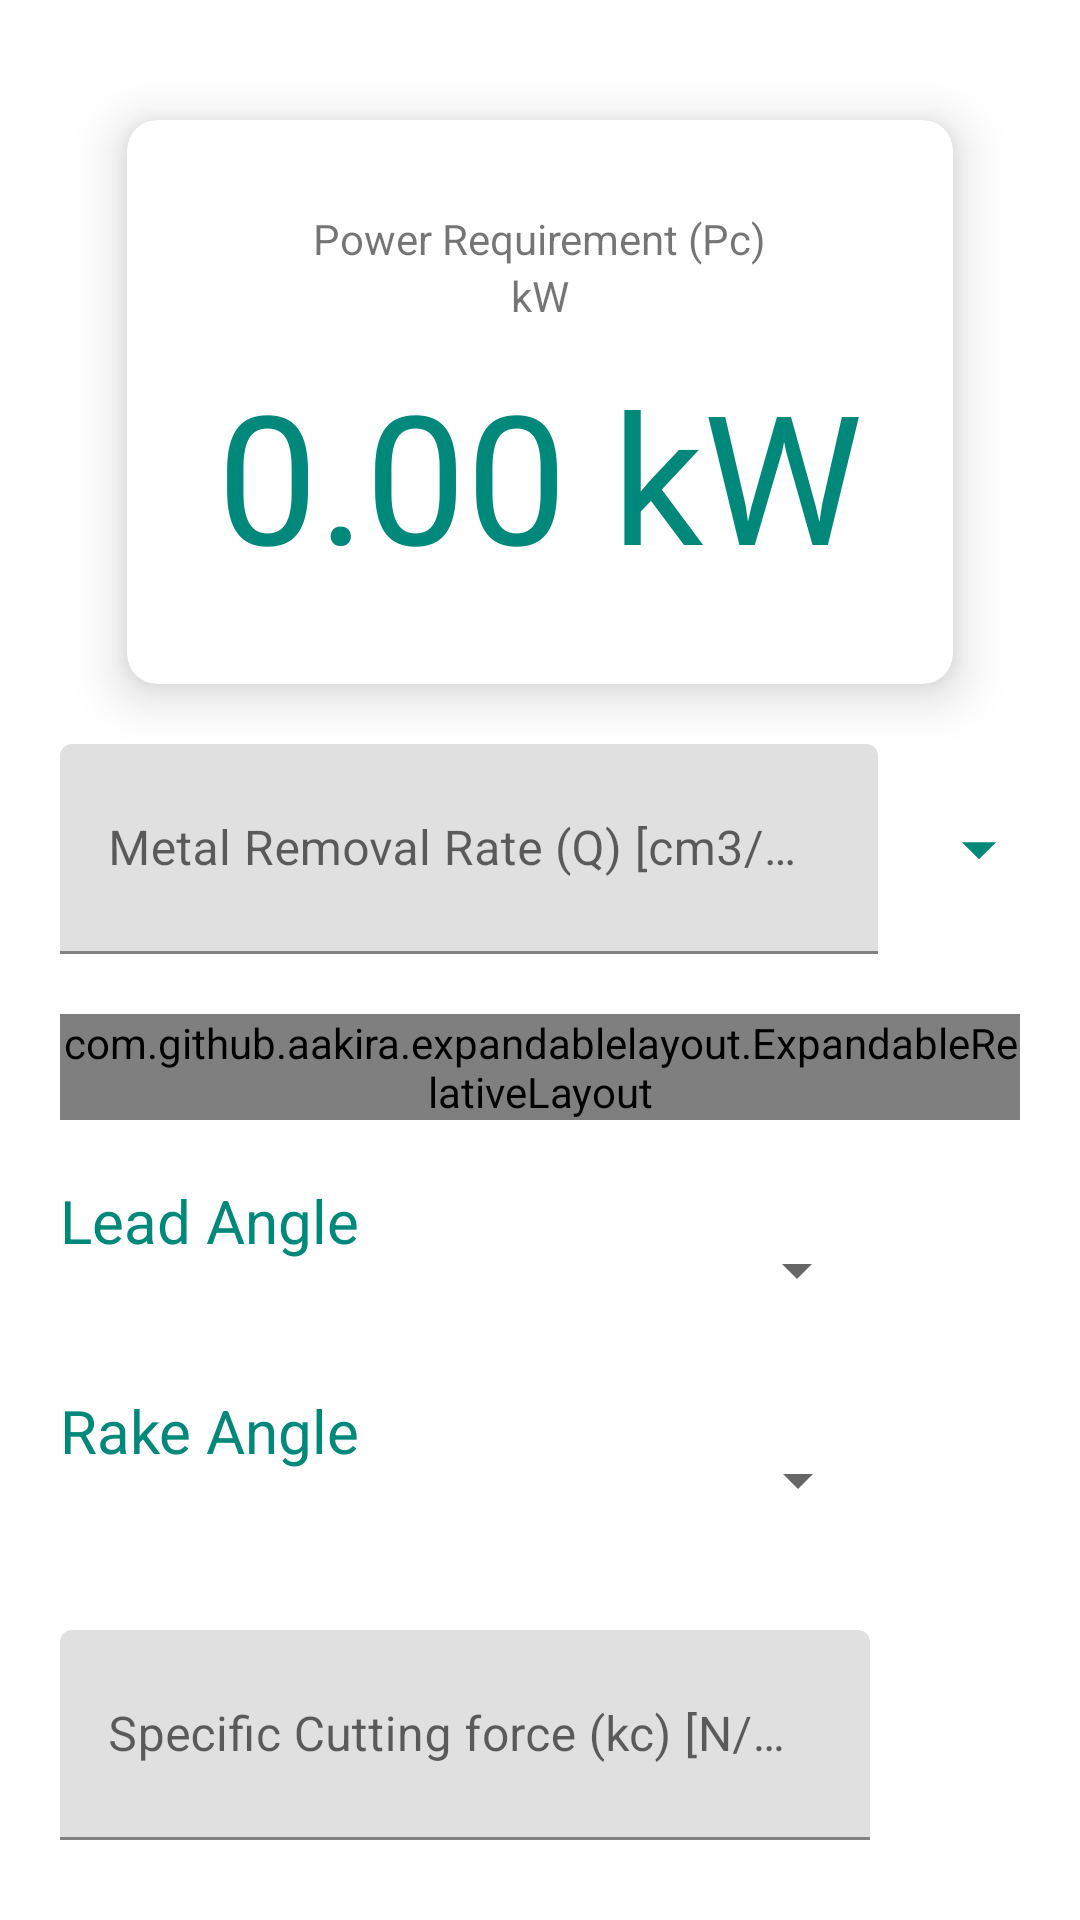

The Android layout XML behind this screen, and the referenced resources:
<!-- AndroidManifest.xml: application theme Theme.MachiningCalculator -->
<!-- res/layout/power_requirement_fragment.xml -->
<?xml version="1.0" encoding="utf-8"?>
<ScrollView android:layout_height="match_parent"
    android:layout_width="match_parent"
    xmlns:android="http://schemas.android.com/apk/res/android" >
<RelativeLayout android:layout_height="match_parent"
    android:layout_width="match_parent"
    xmlns:android="http://schemas.android.com/apk/res/android"
    xmlns:app="http://schemas.android.com/apk/res-auto">
    <androidx.cardview.widget.CardView
        android:layout_width="wrap_content"
        android:layout_marginTop="40dp"
        android:elevation="10dp"
        app:cardElevation="10dp"
        android:foreground="?android:attr/selectableItemBackground"
        android:clickable="true"
        android:focusable="true"
        app:cardCornerRadius="10dp"
        android:layout_centerHorizontal="true"
        android:layout_height="wrap_content"
        android:id="@+id/valueIndicator">
        <LinearLayout
            android:layout_width="wrap_content"
            android:layout_margin="30dp"
            android:layout_gravity="center"

            android:layout_height="wrap_content"
            android:orientation="vertical">
            <TextView
                android:layout_width="wrap_content"
                android:layout_gravity="center"
                android:layout_height="wrap_content"
                android:text="Power Requirement (Pc)"/>
            <TextView
                android:layout_width="wrap_content"
                android:layout_height="wrap_content"
                android:layout_gravity="center"
                android:id="@+id/unitsTextView"
                android:text="kW"/>
            <TextView
                android:layout_width="wrap_content"
                android:layout_height="wrap_content"
                android:text="0.00 kW"
                android:textColor="#00897B"
                android:id="@+id/finalValue"
                android:layout_marginTop="10dp"
                android:layout_gravity="center"
                android:textSize="60sp"/>
        </LinearLayout>

    </androidx.cardview.widget.CardView>
    <com.google.android.gms.ads.AdView
        xmlns:ads="http://schemas.android.com/apk/res-auto"
        android:id="@+id/adView"
        android:layout_width="wrap_content"
        android:layout_height="wrap_content"
        android:layout_centerHorizontal="true"
        android:layout_alignParentBottom="false"
        ads:adSize="BANNER"
        android:visibility="gone"
        android:layout_below="@+id/valueIndicator"
        android:layout_marginTop="10dp"
        ads:adUnitId="ca-app-pub-3940256099942544/6300978111">
    </com.google.android.gms.ads.AdView>


    <LinearLayout
        android:layout_width="match_parent"
        android:layout_height="70dp"
        android:id="@+id/linearLayout"
        android:layout_marginTop="20dp"
        android:layout_marginRight="20dp"
        android:layout_marginLeft="20dp"
        android:layout_below="@+id/adView"
        android:orientation="horizontal">
        <com.google.android.material.textfield.TextInputLayout
            android:layout_height="match_parent"
            android:layout_width="0dp"
            android:layout_weight="10"
            android:hint="Metal Removal Rate (Q) [cm3/min]"
            >
            <EditText
                android:layout_width="match_parent"
                android:id="@+id/metalRemovalEditText"
                android:inputType="numberDecimal"
                android:layout_height="70dp"
                />

        </com.google.android.material.textfield.TextInputLayout>
        <ImageView
            android:layout_width="0dp"
            android:id="@+id/dropDownImage"
            android:layout_weight="1"
            android:layout_marginLeft="20dp"
            android:layout_height="70dp"
            android:src="@drawable/ic_baseline_arrow_drop_down_24"/>

    </LinearLayout>
    <com.github.aakira.expandablelayout.ExpandableRelativeLayout
        android:layout_height="wrap_content"
        android:layout_width="match_parent"
        android:layout_margin="20dp"
        android:layout_below="@+id/linearLayout"
        android:id="@+id/expandableView">

        <com.google.android.material.textfield.TextInputLayout
            android:layout_height="50dp"
            android:layout_width="match_parent"
            android:hint="Cutting Speed (vc) [m/min]"
            android:id="@+id/cuttingSpeedLayout">
            <EditText
                android:layout_width="match_parent"
                android:id="@+id/cuttingSpeedEditText"
                android:layout_marginRight="70dp"
                android:layout_marginLeft="10dp"
                android:inputType="numberDecimal"
                android:layout_height="50dp"
                />

        </com.google.android.material.textfield.TextInputLayout>
        <com.google.android.material.textfield.TextInputLayout
            android:layout_height="50dp"
            android:layout_marginTop="10dp"
            android:layout_below="@+id/cuttingSpeedLayout"
            android:layout_width="match_parent"
            android:hint="Feed per Revolution (fn) [mm]"
            android:id="@+id/feedPerRevolutionLayout">
            <EditText
                android:layout_width="match_parent"
                android:id="@+id/feedPerRevolutionEditText"
                android:layout_marginRight="70dp"
                android:layout_marginLeft="10dp"
                android:inputType="numberDecimal"
                android:layout_height="50dp"
                />

        </com.google.android.material.textfield.TextInputLayout>
        <com.google.android.material.textfield.TextInputLayout
            android:layout_height="50dp"
            android:layout_marginTop="20dp"
            android:layout_below="@+id/feedPerRevolutionLayout"
            android:layout_width="match_parent"
            android:hint="Depth of Cut (ap) [mm]"
            android:id="@+id/depthOfCutLayout">
            <EditText
                android:layout_width="match_parent"
                android:id="@+id/depthOfCutEditText"
                android:layout_marginRight="70dp"
                android:layout_marginLeft="10dp"
                android:inputType="numberDecimal"
                android:layout_height="50dp"
                />

        </com.google.android.material.textfield.TextInputLayout>


    </com.github.aakira.expandablelayout.ExpandableRelativeLayout>
    <LinearLayout
        android:layout_width="match_parent"
        android:layout_height="70dp"
        android:layout_marginLeft="20dp"
        android:id="@+id/leadAngleLayout"
        android:layout_below="@+id/expandableView"
        android:orientation="horizontal">
        <TextView
            android:layout_width="wrap_content"
            android:layout_height="wrap_content"
            android:textSize="20dp"
            android:textColor="#00897B"
            android:text="Lead Angle"/>
        <Spinner
            android:layout_width="150dp"
            android:id="@+id/leadAngleSpinner"
            android:layout_marginLeft="20dp"
            android:layout_height="60dp"/>
    </LinearLayout>
    <LinearLayout
        android:layout_width="match_parent"
        android:layout_height="70dp"
        android:id="@+id/rakeAngleLayout"
        android:layout_marginLeft="20dp"
        android:layout_below="@+id/leadAngleLayout"
        android:orientation="horizontal">
        <TextView
            android:layout_width="wrap_content"
            android:layout_height="wrap_content"
            android:textSize="20dp"
            android:textColor="#00897B"
            android:text="Rake Angle"/>
        <Spinner
            android:layout_width="150dp"
            android:id="@+id/rakeAngleSpinner"
            android:layout_marginLeft="20dp"
            android:layout_height="60dp"/>
    </LinearLayout>
    <com.google.android.material.textfield.TextInputLayout
        android:layout_height="70dp"
        android:layout_marginTop="10dp"
        android:layout_marginLeft="20dp"
        android:layout_below="@+id/rakeAngleLayout"
        android:layout_width="match_parent"
        android:hint="Specific Cutting force (kc) [N/mm2]"
        android:id="@+id/specificCuttingForceLayout">
        <EditText
            android:layout_width="match_parent"
            android:id="@+id/specificCuttingForceEditText"
            android:layout_marginRight="70dp"
            android:inputType="numberDecimal"
            android:layout_height="70dp"
            />

    </com.google.android.material.textfield.TextInputLayout>



</RelativeLayout>
</ScrollView>
<!-- resources referenced by this layout -->
<resources>
  <!-- drawable ic_baseline_arrow_drop_down_24 (drawable) -->
  <vector android:height="70dp" android:tint="#00897B"
      android:viewportHeight="24" android:viewportWidth="24"
      android:width="70dp" xmlns:android="http://schemas.android.com/apk/res/android">
      <path android:fillColor="@android:color/white" android:pathData="M7,10l5,5 5,-5z"/>
  </vector>
  <style name="Theme.MachiningCalculator" parent="Theme.MaterialComponents.DayNight.DarkActionBar">
          
          <item name="colorPrimary">#009688</item>
          <item name="colorPrimaryVariant">#00897B</item>
          <item name="colorOnPrimary">#4DB6AC</item>
          
          <item name="colorSecondary">@color/teal_200</item>
          <item name="colorSecondaryVariant">@color/teal_700</item>
          <item name="colorOnSecondary">@color/black</item>
          
          <item name="android:statusBarColor" tools:targetApi="l">?attr/colorPrimaryVariant</item>
          
      </style>
  <!-- not gathered from this repository: default colours our renderer supplied (Android Studio template values) -->
  <color name="teal_200">#FF03DAC5</color>
  <color name="teal_700">#FF018786</color>
  <color name="black">#FF000000</color>
</resources>
